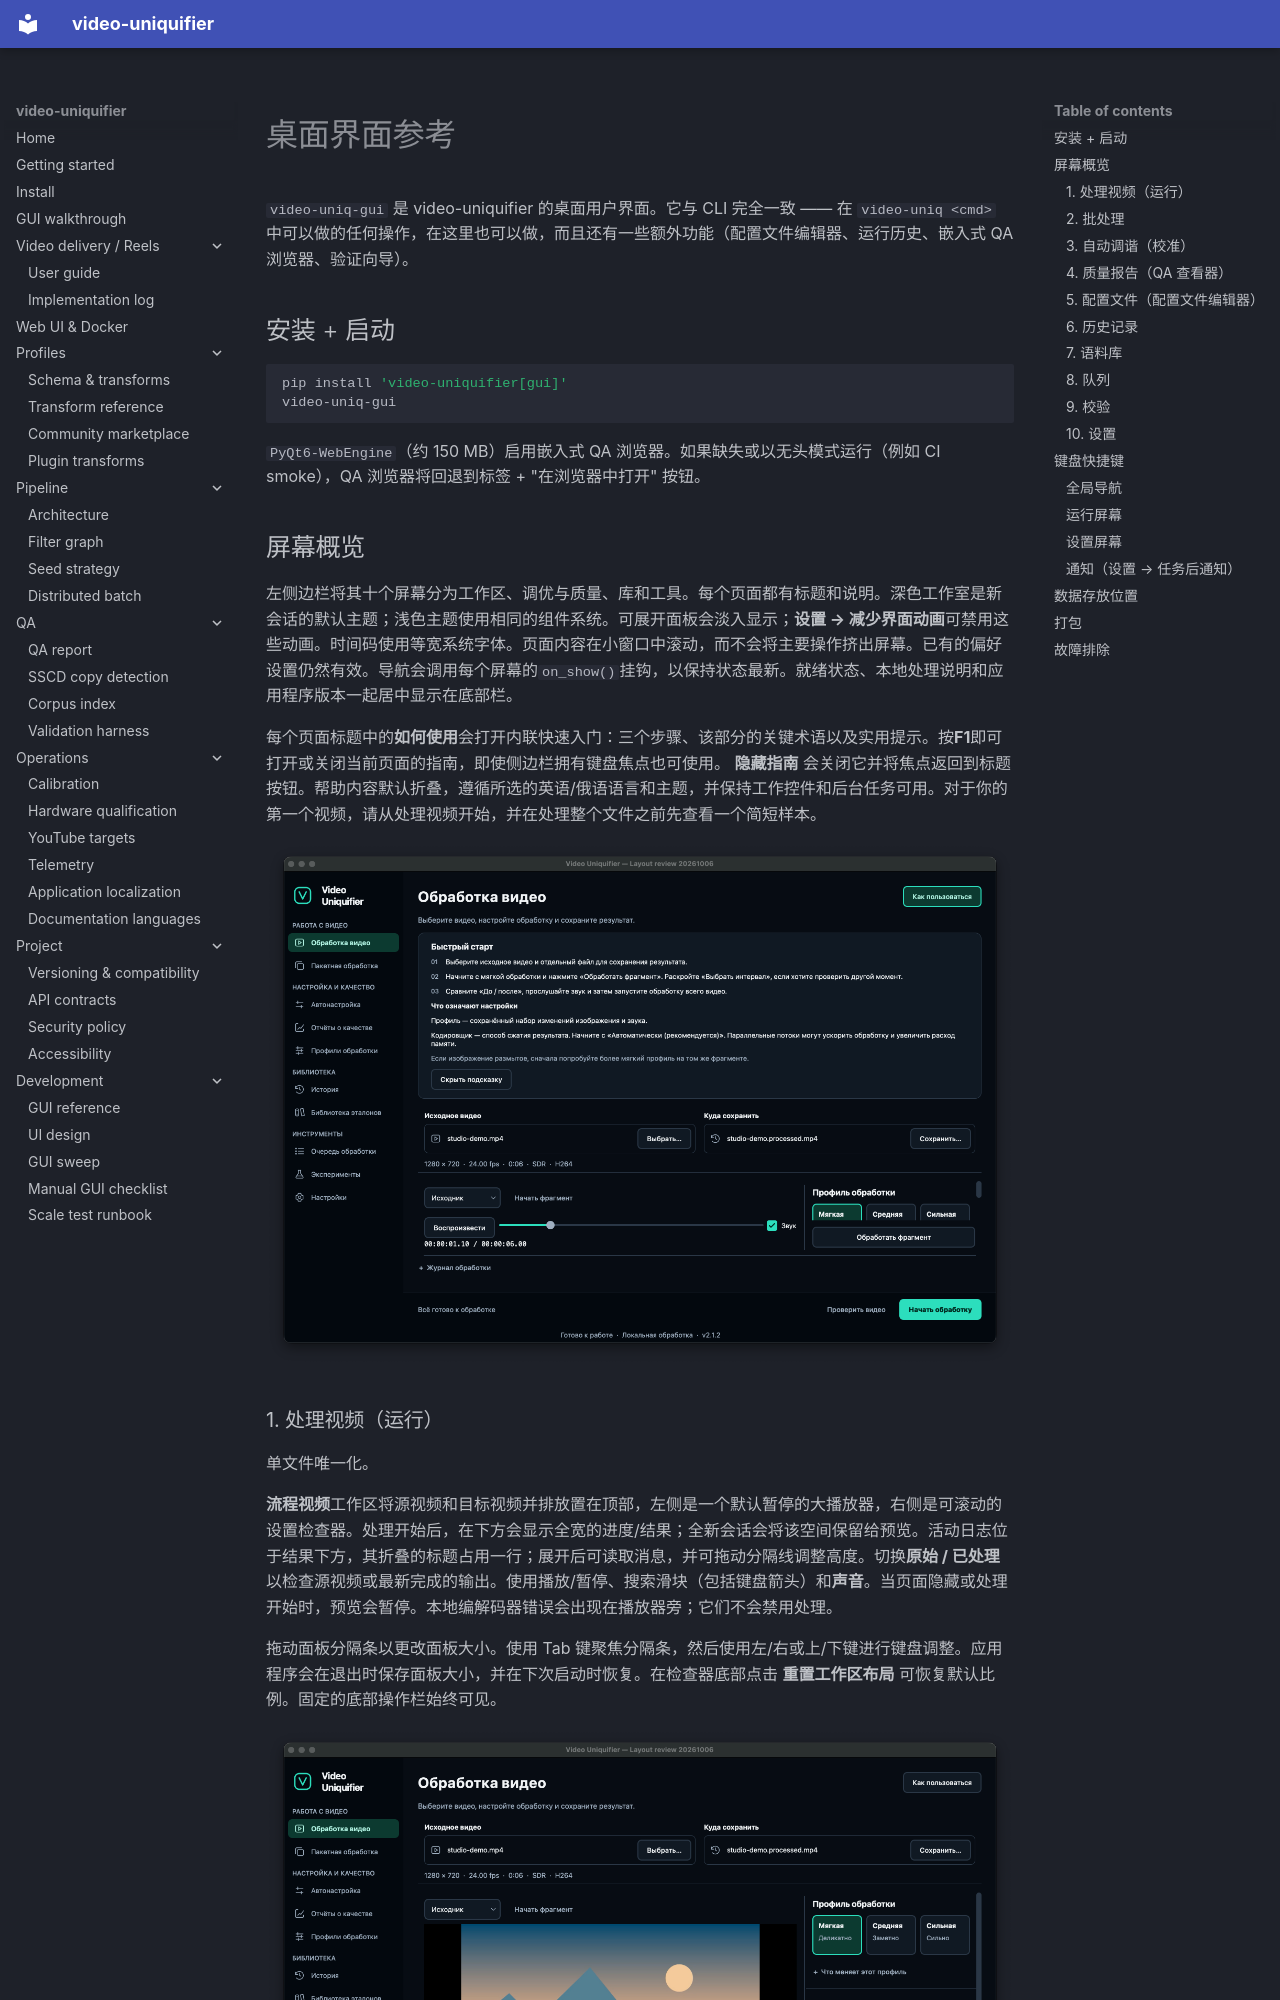

repository: Hostlife22/video-uniquifier · page: zh/gui/index.html · generator: mkdocs

<a id="gui-guide"></a>

# 桌面界面参考

`video-uniq-gui` 是 video-uniquifier 的桌面用户界面。它与 CLI 完全一致 —— 在 `video-uniq <cmd>` 中可以做的任何操作，在这里也可以做，而且还有一些额外功能（配置文件编辑器、运行历史、嵌入式 QA 浏览器、验证向导）。

<a id="install-launch"></a>

## 安装 + 启动

```bash
pip install 'video-uniquifier[gui]'
video-uniq-gui
```

`PyQt6-WebEngine`（约 150 MB）启用嵌入式 QA 浏览器。如果缺失或以无头模式运行（例如 CI smoke），QA 浏览器将回退到标签 + "在浏览器中打开" 按钮。

<a id="screen-overview"></a>

## 屏幕概览

左侧边栏将其十个屏幕分为工作区、调优与质量、库和工具。每个页面都有标题和说明。深色工作室是新会话的默认主题；浅色主题使用相同的组件系统。可展开面板会淡入显示；**设置 → 减少界面动画**可禁用这些动画。时间码使用等宽系统字体。页面内容在小窗口中滚动，而不会将主要操作挤出屏幕。已有的偏好设置仍然有效。导航会调用每个屏幕的`on_show()`挂钩，以保持状态最新。就绪状态、本地处理说明和应用程序版本一起居中显示在底部栏。

每个页面标题中的**如何使用**会打开内联快速入门：三个步骤、该部分的关键术语以及实用提示。按**F1**即可打开或关闭当前页面的指南，即使侧边栏拥有键盘焦点也可使用。
**隐藏指南** 会关闭它并将焦点返回到标题按钮。帮助内容默认折叠，遵循所选的英语/俄语语言和主题，并保持工作控件和后台任务可用。对于你的第一个视频，请从处理视频开始，并在处理整个文件之前先查看一个简短样本。

![俄语快速入门在深色工作室主题](../screenshots/help-screen.png)

<a id="1-process-video-run"></a>
